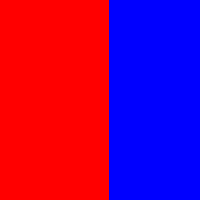
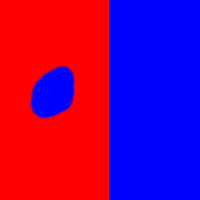
Input picture: input.png (200x200), committed beside the script.
Output picture: output-ignored.png (200x200), as committed by the script's author.
Transform script: script.sh (shell): line 5 names the input picture, line 9 names the output picture.
#This script was used to produce the output images in this directory from the inputs and masks.

#Full mask:
#This example uses a mask with only black (unknown) and white (known) pixels. The result is that the hole in the red part of the image gets filled with red, as we would expect.
ImageCompleter -ii input.png -im mask-full.png -io output-full.png

#Ignored pixel mask:
#This example demonstrates how to use "Ignored" pixels. The mask contains black (unknown), white (known) and gray (ignored) pixels. We have contrived this example such that the hole in the red region does not have any red pixels to use in the completion (the "known" red pixels are marked as ignored). Therefore, the hole is filled with the only pixels available, blue pixels.
ImageCompleter -ii input.png -im mask-ignored.png -io output-ignored.png